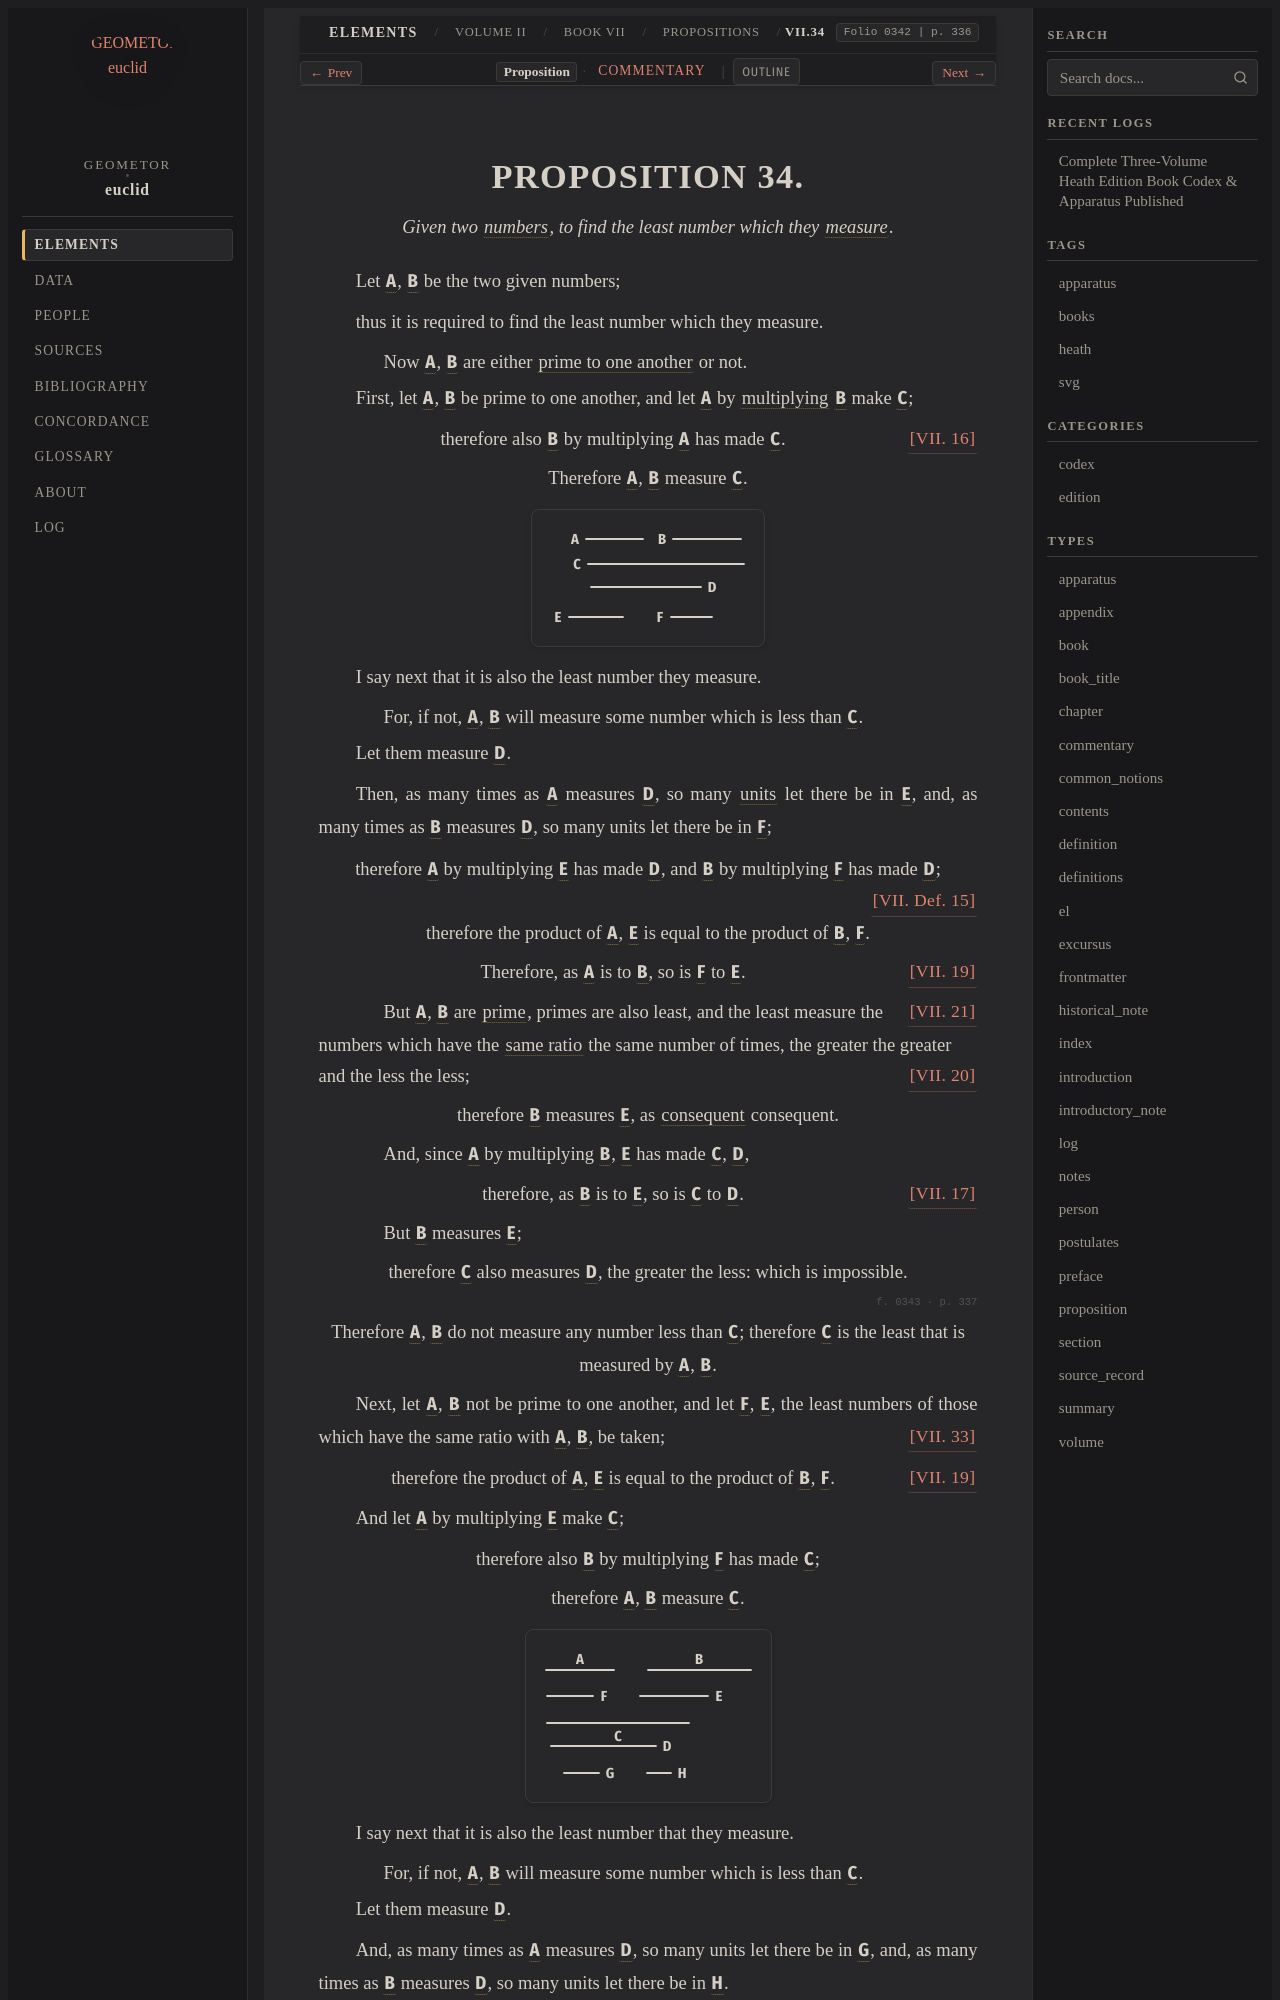

repository: geometor/euclid · page: heath/volume_II/book_vii/propositions/34/index.html · generator: sphinx

:canonical_id: VII.34
:volume: II
:book: VII
:proposition: 34
:type: proposition
:title: Proposition VII.34
:folios: 0342, 0343, 0344
:folio: 0342
:page: 336
:pages: 336, 337, 338
:dependencies: V.def.1, VII.def.2, VII.def.11, VII.def.15, VII.16, VII.17, VII.19, VII.20, VII.21, VII.33

.. _VII.34:

.. _folio-ii-0342:

.. folio:: 0342
   :page: 336
